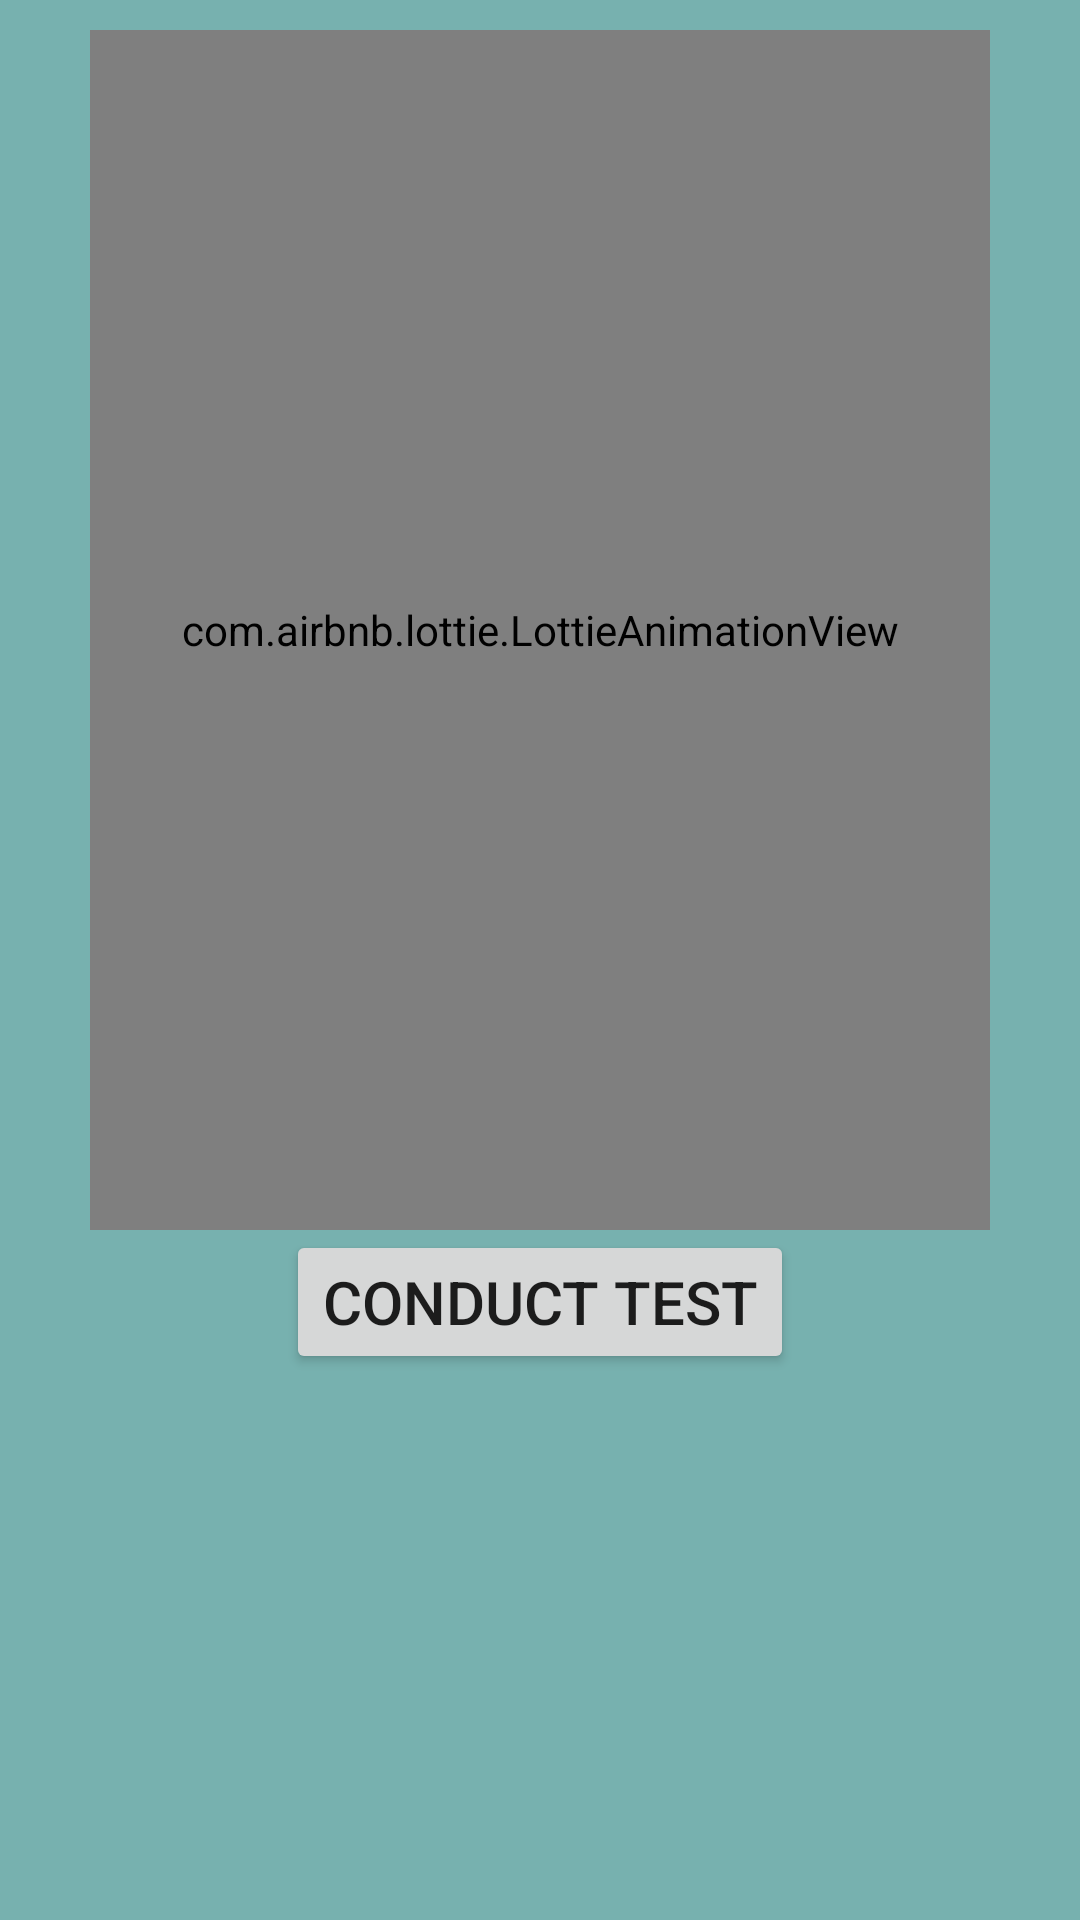

Write the Android layout XML for this screen, with the resource values it uses.
<!-- AndroidManifest.xml: application theme Theme.Mento_Bliss -->
<!-- res/layout/activity_home.xml -->
<?xml version="1.0" encoding="utf-8"?>
<LinearLayout xmlns:android="http://schemas.android.com/apk/res/android"
    xmlns:app="http://schemas.android.com/apk/res-auto"
    xmlns:tools="http://schemas.android.com/tools"
    android:layout_width="match_parent"
    android:layout_height="match_parent"
    android:orientation="vertical"
    android:background="#77B1AF"
    tools:context=".HomeActivity">

    <com.airbnb.lottie.LottieAnimationView
        android:layout_marginTop="10dp"
        android:layout_width="300dp"
        android:layout_height="400dp"
        android:layout_gravity="center"
        app:lottie_rawRes="@raw/mental"
        app:lottie_autoPlay="true"
        app:lottie_loop="true"/>

        <Button

            android:id="@+id/conduct_test_btn"
            android:layout_width="wrap_content"
            android:layout_height="wrap_content"
            android:layout_gravity="center"
            android:textSize="20dp"
            android:text="Conduct Test"/>


</LinearLayout>
<!-- resources referenced by this layout -->
<resources>
  <style name="Theme.Mento_Bliss" parent="Theme.MaterialComponents.DayNight.DarkActionBar">
          
          <item name="colorPrimary">@color/purple_500</item>
          <item name="colorPrimaryVariant">@color/purple_700</item>
          <item name="colorOnPrimary">@color/white</item>
          
          <item name="colorSecondary">@color/teal_200</item>
          <item name="colorSecondaryVariant">@color/teal_700</item>
          <item name="colorOnSecondary">@color/black</item>
          
          <item name="android:statusBarColor">?attr/colorPrimaryVariant</item>
          
      </style>
  <!-- not gathered from this repository: default colours our renderer supplied (Android Studio template values) -->
  <color name="purple_500">#FF6200EE</color>
  <color name="purple_700">#FF3700B3</color>
  <color name="teal_200">#FF03DAC5</color>
  <color name="teal_700">#FF018786</color>
  <color name="black">#FF000000</color>
  <color name="white">#FFFFFFFF</color>
</resources>
